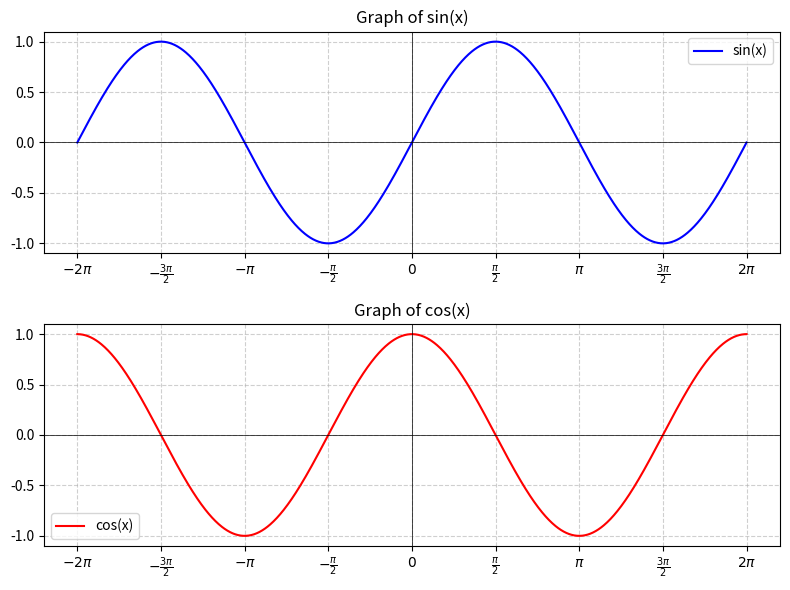

Write Python code to recreate this figure.
import numpy as np
import matplotlib.pyplot as plt

# Define the x range from -2π to 2π
x = np.linspace(-2 * np.pi, 2 * np.pi, 1000)

# Define the functions
y_sin = np.sin(x)
y_cos = np.cos(x)

# Create subplots for sin and cos
fig, axs = plt.subplots(2, 1, figsize=(8, 6))

# Plot sin(x)
axs[0].plot(x, y_sin, label="sin(x)", color="blue")
axs[0].axhline(0, color="black", linewidth=0.5)
axs[0].axvline(0, color="black", linewidth=0.5)
from matplotlib.ticker import FixedLocator, FixedFormatter

xticks = np.arange(-2 * np.pi, 2.5 * np.pi, np.pi / 2)
xticklabels = [
    r"$-2\pi$",
    r"$-\frac{3\pi}{2}$",
    r"$-\pi$",
    r"$-\frac{\pi}{2}$",
    r"$0$",
    r"$\frac{\pi}{2}$",
    r"$\pi$",
    r"$\frac{3\pi}{2}$",
    r"$2\pi$",
]
axs[0].xaxis.set_major_locator(FixedLocator(xticks))
axs[0].xaxis.set_major_formatter(FixedFormatter(xticklabels))
axs[0].set_title("Graph of sin(x)")
axs[0].legend()
axs[0].grid(True, linestyle="--", alpha=0.6)

# Plot cos(x)
axs[1].plot(x, y_cos, label="cos(x)", color="red")
axs[1].axhline(0, color="black", linewidth=0.5)
axs[1].axvline(0, color="black", linewidth=0.5)
axs[1].xaxis.set_major_locator(FixedLocator(xticks))
axs[1].xaxis.set_major_formatter(FixedFormatter(xticklabels))
axs[1].set_title("Graph of cos(x)")
axs[1].legend()
axs[1].grid(True, linestyle="--", alpha=0.6)

plt.tight_layout()
plt.show()
